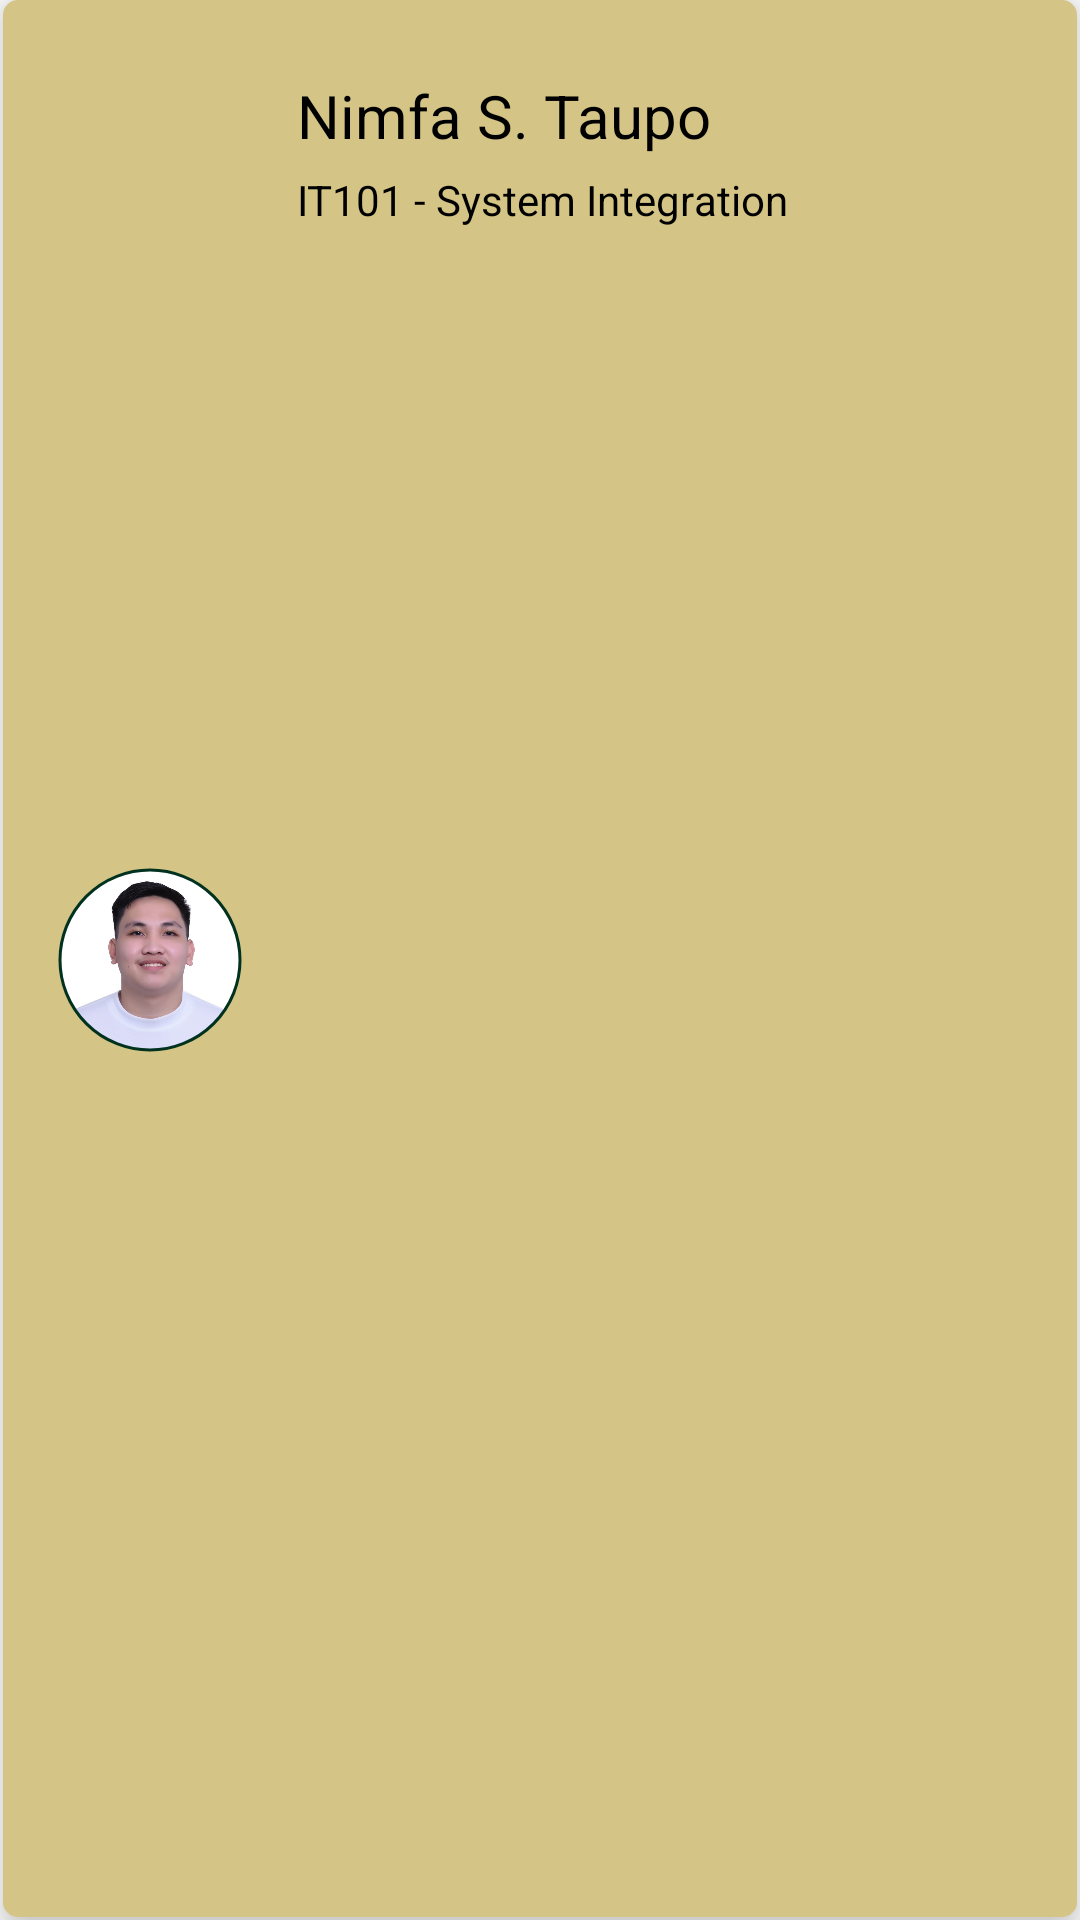

Write the Android layout XML for this screen, with the resource values it uses.
<!-- AndroidManifest.xml: application theme Theme.Eval -->
<!-- res/layout/teaching_load_layout.xml -->
<?xml version="1.0" encoding="utf-8"?>
<androidx.constraintlayout.widget.ConstraintLayout xmlns:android="http://schemas.android.com/apk/res/android"
    xmlns:app="http://schemas.android.com/apk/res-auto"
    xmlns:tools="http://schemas.android.com/tools"
    android:layout_width="match_parent"
    android:layout_height="wrap_content"
    android:layout_margin="10dp"
    android:background="@drawable/layout_menu_brown"
    android:orientation="horizontal"
    android:elevation="8dp"
    android:padding="10dp"
    >


    <LinearLayout
        android:id="@+id/linearLayout"
        android:layout_width="233dp"
        android:layout_height="match_parent"
        android:layout_marginStart="8dp"
        android:layout_marginEnd="32dp"
        android:orientation="vertical"
        android:paddingLeft="10dp"
        android:paddingRight="10dp"
        app:layout_constraintBottom_toBottomOf="parent"
        app:layout_constraintEnd_toEndOf="parent"
        app:layout_constraintStart_toEndOf="@+id/TlProfImage"
        app:layout_constraintTop_toTopOf="parent">


        <TextView
            android:id="@+id/tvStudName"
            android:layout_width="wrap_content"
            android:layout_height="wrap_content"
            android:layout_marginTop="15dp"
            android:fontFamily="sans-serif"
            android:text="Nimfa S. Taupo"
            android:textColor="@color/black"
            android:textSize="20sp" />

        <TextView
            android:id="@+id/TlSubject"
            android:layout_width="wrap_content"
            android:layout_height="wrap_content"
            android:layout_marginTop="5dp"
            android:layout_marginBottom="15dp"
            android:fontFamily="sans-serif"
            android:text="IT101 - System Integration"
            android:textColor="@color/black"
            android:textSize="14sp" />


    </LinearLayout>

    <com.google.android.material.imageview.ShapeableImageView
        android:id="@+id/TlProfImage"
        android:layout_width="70dp"
        android:layout_height="70dp"
        android:layout_marginLeft="5dp"
        android:padding="5dp"
        app:layout_constraintBottom_toBottomOf="parent"
        app:layout_constraintStart_toStartOf="parent"
        app:layout_constraintTop_toTopOf="parent"
        app:shapeAppearanceOverlay="@style/circular"
        app:srcCompat="@drawable/robles"
        app:strokeColor="@color/greenDark"
        app:strokeWidth="1dp" />
</androidx.constraintlayout.widget.ConstraintLayout>
<!-- resources referenced by this layout -->
<resources>
  <color name="black">#FF000000</color>
  <color name="greenDark">#01321f</color>
  <!-- drawable layout_menu_brown (drawable) -->
  <?xml version="1.0" encoding="utf-8"?>
  <layer-list xmlns:android="http://schemas.android.com/apk/res/android">
  
      <item android:right="1dp" android:left="1dp" android:bottom="1dp">
          <shape>
              <solid android:color="@color/basteBrown"></solid>
              
              <corners android:radius="5dp"/>
          </shape>
      </item>
  
  
  </layer-list>
  <!-- drawable robles: jpg bitmap (drawable, 129439 bytes) -->
  <style name="circular">
          <item name="cornerSize">50%</item>
  
      </style>
  <style name="Theme.Eval" parent="Theme.MaterialComponents.Light.NoActionBar">
          
          <item name="colorPrimary">@color/purple_500</item>
          <item name="colorPrimaryVariant">@color/purple_700</item>
          <item name="colorOnPrimary">@color/white</item>
          
          <item name="colorSecondary">@color/teal_200</item>
          <item name="colorSecondaryVariant">@color/teal_700</item>
          <item name="colorOnSecondary">@color/black</item>
          
          <item name="android:statusBarColor">?attr/colorPrimaryVariant</item>
          
      </style>
  <color name="basteBrown">#d4c486</color>
  <color name="purple_500">#FF6200EE</color>
  <color name="purple_700">#FF3700B3</color>
  <color name="white">#FFFFFFFF</color>
  <color name="teal_200">#FF03DAC5</color>
  <color name="teal_700">#FF018786</color>
</resources>
